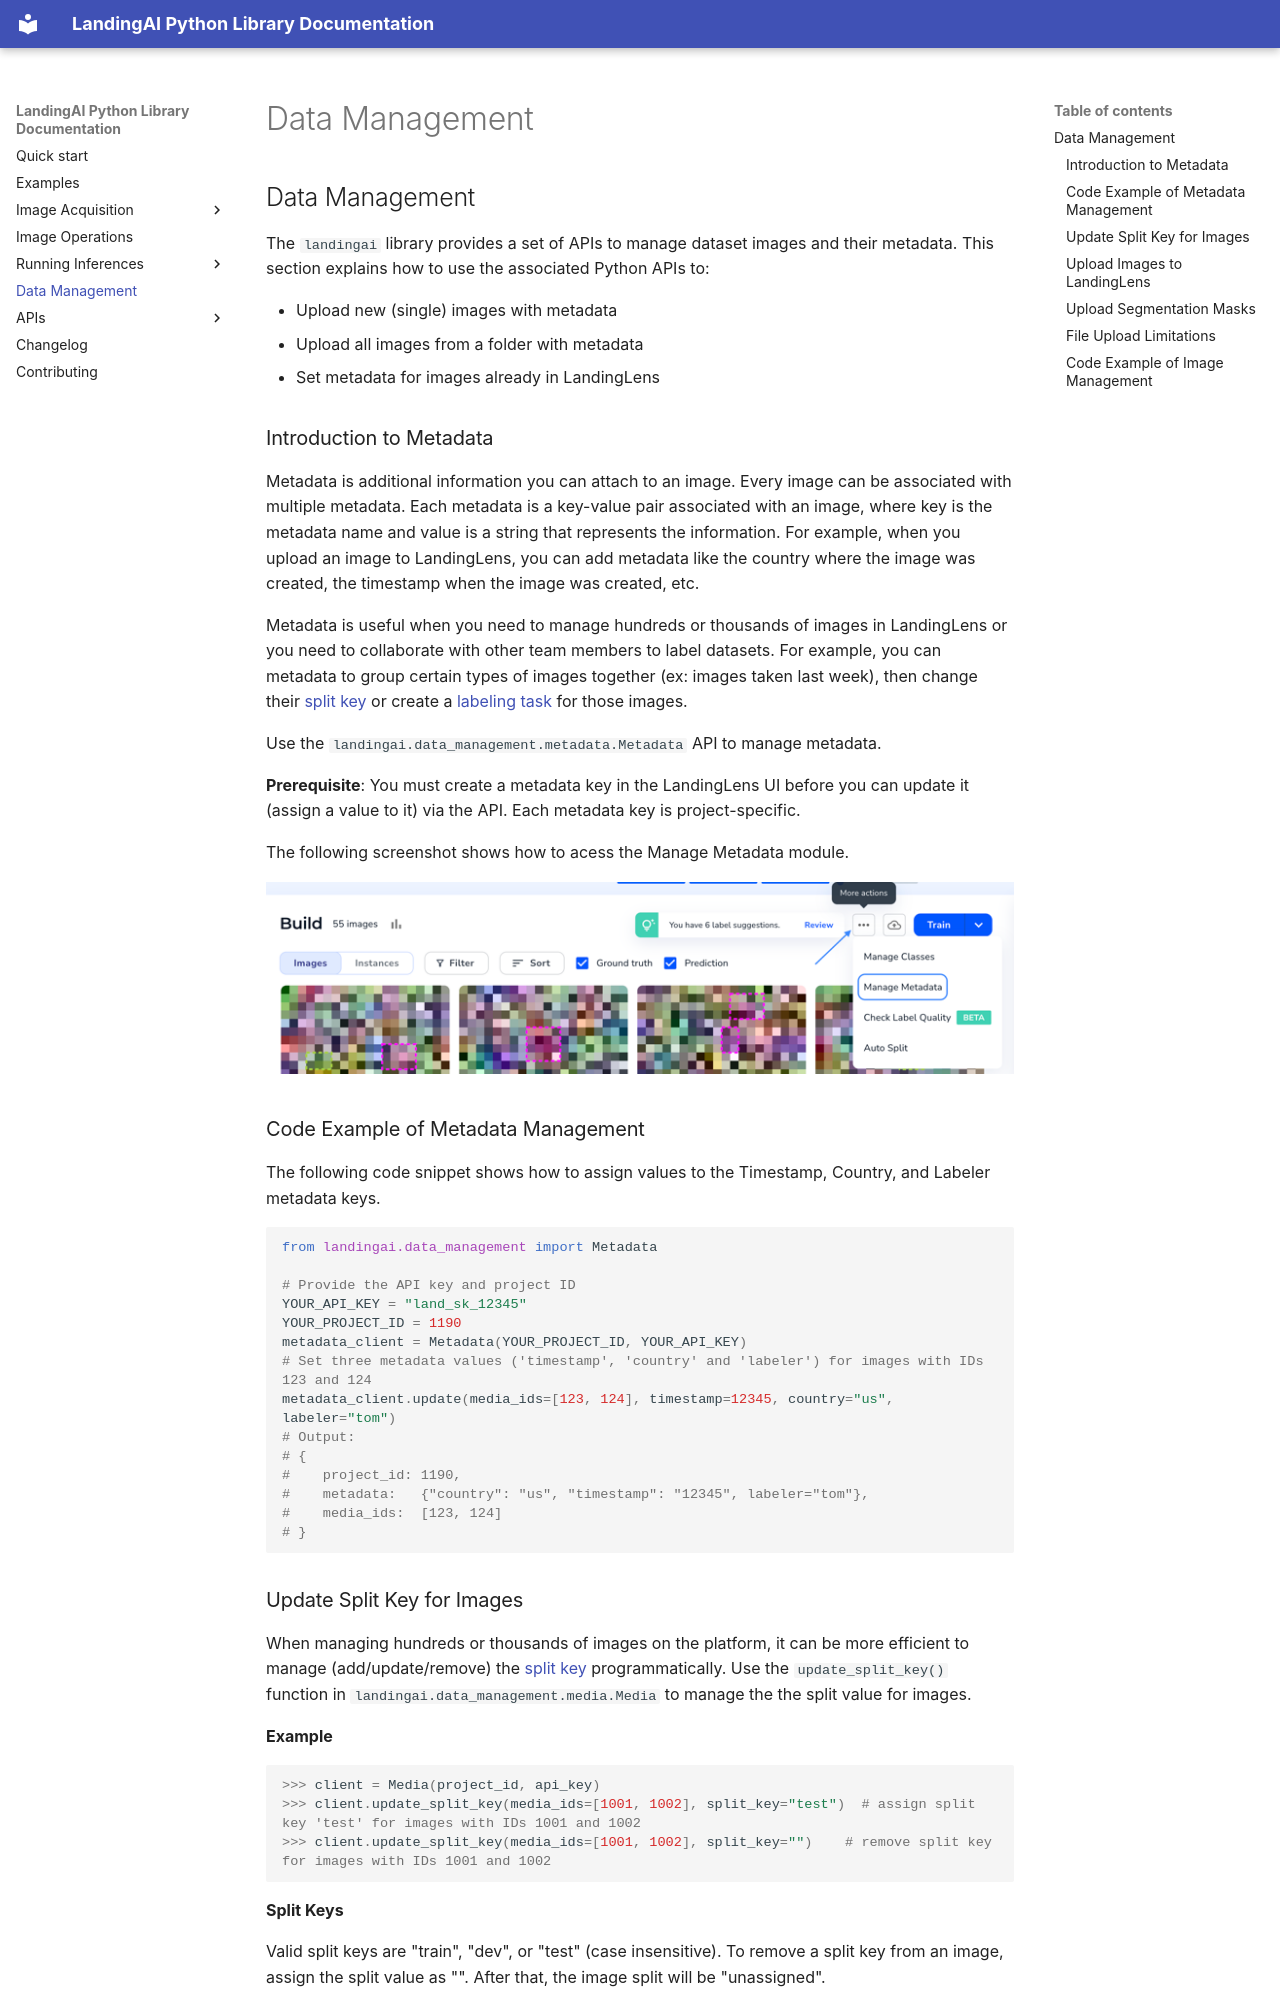

repository: landing-ai/landingai-python · page: metadata/index.html · generator: mkdocs

## Data Management

The `landingai` library provides a set of APIs to manage dataset images and their metadata.
This section explains how to use the associated Python APIs to:

-   Upload new (single) images with metadata
-   Upload all images from a folder with metadata
-   Set metadata for images already in LandingLens


### Introduction to Metadata

Metadata is additional information you can attach to an image. Every image can be associated with multiple metadata. Each metadata is a key-value pair associated with an image, where key is the metadata name and value is a string that represents the information. For example, when you upload an image to LandingLens, you can add metadata like the country where the image was created, the timestamp when the image was created, etc.

Metadata is useful when you need to manage hundreds or thousands of images in LandingLens or you need to collaborate with other team members to label datasets. For example, you can metadata to group certain types of images together (ex: images taken last week), then change their [split key](https://landinglens.docs.landing.ai/splits) or create a [labeling task](hhttps://landinglens.docs.landing.ai/agreement-based-labeling) for those images.

Use the `landingai.data_management.metadata.Metadata` API to manage metadata.

**Prerequisite**: You must create a metadata key in the LandingLens UI before you can update it (assign a value to it) via the API. Each metadata key is project-specific.

The following screenshot shows how to acess the Manage Metadata module.

![the Metadata Management UI](images/metadata-management-ui.png)

### Code Example of Metadata Management
The following code snippet shows how to assign values to the Timestamp, Country, and Labeler metadata keys.

```python
from landingai.data_management import Metadata

# Provide the API key and project ID
YOUR_API_KEY = "land_sk_12345"
YOUR_PROJECT_ID = 1190
metadata_client = Metadata(YOUR_PROJECT_ID, YOUR_API_KEY)
# Set three metadata values ('timestamp', 'country' and 'labeler') for images with IDs 123 and 124
metadata_client.update(media_ids=[123, 124], timestamp=12345, country="us", labeler="tom")
# Output:
# {
#    project_id: 1190,
#    metadata:   {"country": "us", "timestamp": "12345", labeler="tom"},
#    media_ids:  [123, 124]
# }
```
